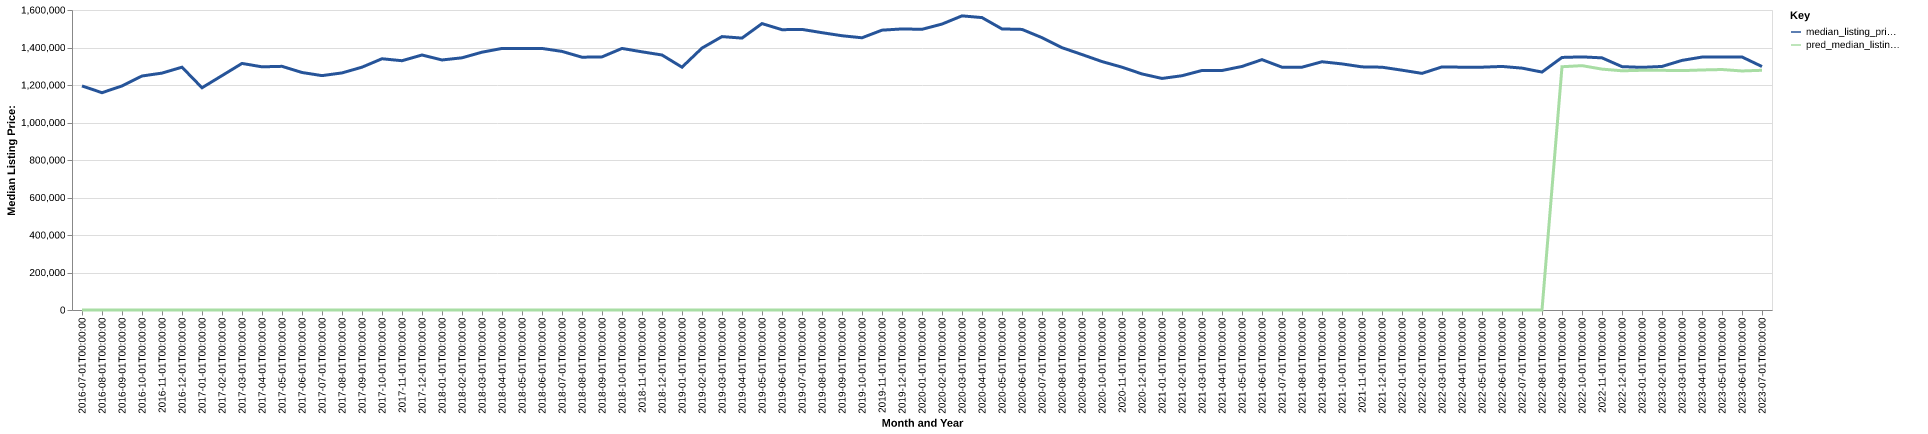

The file beside this chart, header and first rows:
date, time_idx, median_listing_price, thirty_year_interest_rate_five, month, county_name, active_listing_count, median_days_on_market, pred_median_listing_price, month_year
2016-07-01, 0, 1195000, 3.72, 7, san francisco, ca, 726.0, 35.0, 0, Jul-2016
2016-08-01, 1, 1159000, 3.73, 8, san francisco, ca, 618.0, 40.0, 0, Aug-2016
2016-09-01, 2, 1195000, 3.66, 9, san francisco, ca, 754.0, 25.0, 0, Sep-2016
2016-10-01, 3, 1248000, 3.64, 10, san francisco, ca, 837.0, 29.0, 0, Oct-2016
2016-11-01, 4, 1263500, 3.66, 11, san francisco, ca, 694.0, 43.0, 0, Nov-2016
2016-12-01, 5, 1295000, 3.48, 12, san francisco, ca, 380.0, 59.0, 0, Dec-2016
2017-01-01, 6, 1185250, 3.45, 1, san francisco, ca, 409.0, 30.0, 0, Jan-2017
2017-02-01, 7, 1250000, 3.5, 2, san francisco, ca, 485.0, 22.0, 0, Feb-2017
2017-03-01, 8, 1315000, 3.52, 3, san francisco, ca, 540.0, 24.0, 0, Mar-2017
2017-04-01, 9, 1297000, 4.03, 4, san francisco, ca, 558.0, 26.0, 0, Apr-2017
2017-05-01, 10, 1299500, 4.32, 5, san francisco, ca, 625.0, 23.0, 0, May-2017
2017-06-01, 11, 1266750, 4.2, 6, san francisco, ca, 650.0, 29.0, 0, Jun-2017
2017-07-01, 12, 1250000, 4.19, 7, san francisco, ca, 555.0, 35.0, 0, Jul-2017
2017-08-01, 13, 1264500, 4.3, 8, san francisco, ca, 499.0, 36.0, 0, Aug-2017
2017-09-01, 14, 1295000, 4.1, 9, san francisco, ca, 740.0, 19.0, 0, Sep-2017
2017-10-01, 15, 1340000, 4.05, 10, san francisco, ca, 707.0, 29.0, 0, Oct-2017
2017-11-01, 16, 1329500, 3.94, 11, san francisco, ca, 633.0, 35.0, 0, Nov-2017
2017-12-01, 17, 1360000, 4.03, 12, san francisco, ca, 353.0, 54.0, 0, Dec-2017
2018-01-01, 18, 1333500, 3.93, 1, san francisco, ca, 343.0, 24.0, 0, Jan-2018
2018-02-01, 19, 1345000, 3.83, 2, san francisco, ca, 454.0, 17.0, 0, Feb-2018
2018-03-01, 20, 1375000, 3.94, 3, san francisco, ca, 499.0, 23.0, 0, Mar-2018
2018-04-01, 21, 1395000, 3.95, 4, san francisco, ca, 560.0, 24.0, 0, Apr-2018
2018-05-01, 22, 1395000, 3.99, 5, san francisco, ca, 614.0, 24.0, 0, May-2018
2018-06-01, 23, 1395000, 4.15, 6, san francisco, ca, 644.0, 25.0, 0, Jun-2018
2018-07-01, 24, 1379150, 4.4, 7, san francisco, ca, 590.0, 31.0, 0, Jul-2018
2018-08-01, 25, 1348250, 4.46, 8, san francisco, ca, 517.0, 32.0, 0, Aug-2018
2018-09-01, 26, 1350000, 4.58, 9, san francisco, ca, 851.0, 17.0, 0, Sep-2018
2018-10-01, 27, 1395000, 4.66, 10, san francisco, ca, 949.0, 28.0, 0, Oct-2018
2018-11-01, 28, 1377000, 4.62, 11, san francisco, ca, 864.0, 38.0, 0, Nov-2018
2018-12-01, 29, 1360000, 4.54, 12, san francisco, ca, 561.0, 57.0, 0, Dec-2018
2019-01-01, 30, 1295000, 4.6, 1, san francisco, ca, 474.0, 42.0, 0, Jan-2019
2019-02-01, 31, 1397000, 4.72, 2, san francisco, ca, 589.0, 24.0, 0, Feb-2019
2019-03-01, 32, 1458143, 4.9, 3, san francisco, ca, 591.0, 28.0, 0, Mar-2019
2019-04-01, 33, 1450143, 4.94, 4, san francisco, ca, 590.0, 27.0, 0, Apr-2019
2019-05-01, 34, 1527500, 4.75, 5, san francisco, ca, 619.0, 22.0, 0, May-2019
2019-06-01, 35, 1495000, 4.51, 6, san francisco, ca, 671.0, 30.0, 0, Jun-2019
2019-07-01, 36, 1496500, 4.41, 7, san francisco, ca, 618.0, 38.0, 0, Jul-2019
2019-08-01, 37, 1479091, 4.41, 8, san francisco, ca, 707.0, 36.0, 0, Aug-2019
2019-09-01, 38, 1462727, 4.2, 9, san francisco, ca, 847.0, 32.0, 0, Sep-2019
2019-10-01, 39, 1451818, 4.14, 10, san francisco, ca, 951.0, 30.0, 0, Oct-2019
2019-11-01, 40, 1492500, 3.84, 11, san francisco, ca, 805.0, 44.0, 0, Nov-2019
2019-12-01, 41, 1499000, 3.81, 12, san francisco, ca, 434.0, 68.0, 0, Dec-2019
2020-01-01, 42, 1497000, 3.75, 1, san francisco, ca, 390.0, 54.0, 0, Jan-2020
2020-02-01, 43, 1525000, 3.73, 2, san francisco, ca, 562.0, 22.0, 0, Feb-2020
2020-03-01, 44, 1568750, 3.78, 3, san francisco, ca, 560.0, 28.0, 0, Mar-2020
2020-04-01, 45, 1559500, 3.75, 4, san francisco, ca, 419.0, 44.0, 0, Apr-2020
2020-05-01, 46, 1499000, 3.74, 5, san francisco, ca, 736.0, 29.0, 0, May-2020
2020-06-01, 47, 1496500, 3.72, 6, san francisco, ca, 1018, 30.0, 0, Jun-2020
2020-07-01, 48, 1452500, 3.49, 7, san francisco, ca, 1239, 32.0, 0, Jul-2020
2020-08-01, 49, 1399000, 3.65, 8, san francisco, ca, 1453, 36.0, 0, Aug-2020
2020-09-01, 50, 1362500, 3.33, 9, san francisco, ca, 1663, 40.0, 0, Sep-2020
2020-10-01, 51, 1325000, 3.28, 10, san francisco, ca, 1847, 40.0, 0, Oct-2020
2020-11-01, 52, 1295000, 3.21, 11, san francisco, ca, 1625, 54.0, 0, Nov-2020
2020-12-01, 53, 1259000, 3.07, 12, san francisco, ca, 1082, 71.0, 0, Dec-2020
2021-01-01, 54, 1235000, 2.99, 1, san francisco, ca, 848.0, 67.0, 0, Jan-2021
2021-02-01, 55, 1249500, 2.93, 2, san francisco, ca, 950.0, 32.0, 0, Feb-2021
2021-03-01, 56, 1277500, 2.88, 3, san francisco, ca, 941.0, 36.0, 0, Mar-2021
2021-04-01, 57, 1277250, 2.84, 4, san francisco, ca, 924.0, 37.0, 0, Apr-2021
2021-05-01, 58, 1299000, 2.71, 5, san francisco, ca, 939.0, 36.0, 0, May-2021
2021-06-01, 59, 1335250, 2.79, 6, san francisco, ca, 1005, 36.0, 0, Jun-2021
... 25 more rows
